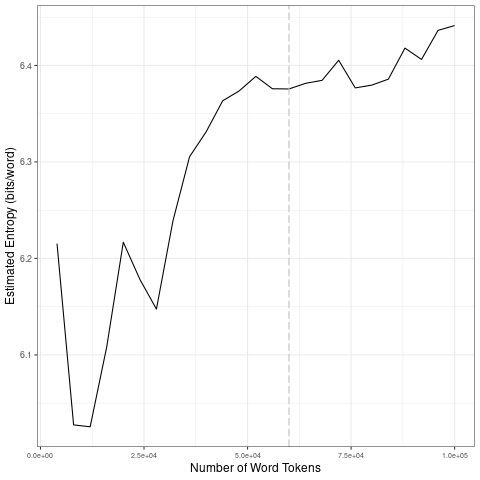

Values plotted in this chart, from the file beside it:
file, entropy.Corpus.Size, entropy.Entropy, sd.Corpus.Size, sd.SD
data/2021_by_es/2021-04-03_tokens_1-gram…, 4000, 6.215, 20000, 0.09495
data/2021_by_es/2021-04-03_tokens_1-gram…, 8000, 6.027, 40000, 0.07899
data/2021_by_es/2021-04-03_tokens_1-gram…, 12000, 6.026, 60000, 0.008996
data/2021_by_es/2021-04-03_tokens_1-gram…, 16000, 6.108, 80000, 0.01145
data/2021_by_es/2021-04-03_tokens_1-gram…, 20000, 6.217, 1e+05, 0.02269
data/2021_by_es/2021-04-03_tokens_1-gram…, 24000, 6.178, 20000, 0.09495
data/2021_by_es/2021-04-03_tokens_1-gram…, 28000, 6.147, 40000, 0.07899
data/2021_by_es/2021-04-03_tokens_1-gram…, 32000, 6.239, 60000, 0.008996
data/2021_by_es/2021-04-03_tokens_1-gram…, 36000, 6.305, 80000, 0.01145
data/2021_by_es/2021-04-03_tokens_1-gram…, 40000, 6.331, 1e+05, 0.02269
data/2021_by_es/2021-04-03_tokens_1-gram…, 44000, 6.363, 20000, 0.09495
data/2021_by_es/2021-04-03_tokens_1-gram…, 48000, 6.374, 40000, 0.07899
data/2021_by_es/2021-04-03_tokens_1-gram…, 52000, 6.389, 60000, 0.008996
data/2021_by_es/2021-04-03_tokens_1-gram…, 56000, 6.376, 80000, 0.01145
data/2021_by_es/2021-04-03_tokens_1-gram…, 60000, 6.376, 1e+05, 0.02269
data/2021_by_es/2021-04-03_tokens_1-gram…, 64000, 6.381, 20000, 0.09495
data/2021_by_es/2021-04-03_tokens_1-gram…, 68000, 6.385, 40000, 0.07899
data/2021_by_es/2021-04-03_tokens_1-gram…, 72000, 6.405, 60000, 0.008996
data/2021_by_es/2021-04-03_tokens_1-gram…, 76000, 6.377, 80000, 0.01145
data/2021_by_es/2021-04-03_tokens_1-gram…, 80000, 6.38, 1e+05, 0.02269
data/2021_by_es/2021-04-03_tokens_1-gram…, 84000, 6.386, 20000, 0.09495
data/2021_by_es/2021-04-03_tokens_1-gram…, 88000, 6.418, 40000, 0.07899
data/2021_by_es/2021-04-03_tokens_1-gram…, 92000, 6.406, 60000, 0.008996
data/2021_by_es/2021-04-03_tokens_1-gram…, 96000, 6.436, 80000, 0.01145
data/2021_by_es/2021-04-03_tokens_1-gram…, 1e+05, 6.441, 1e+05, 0.02269
